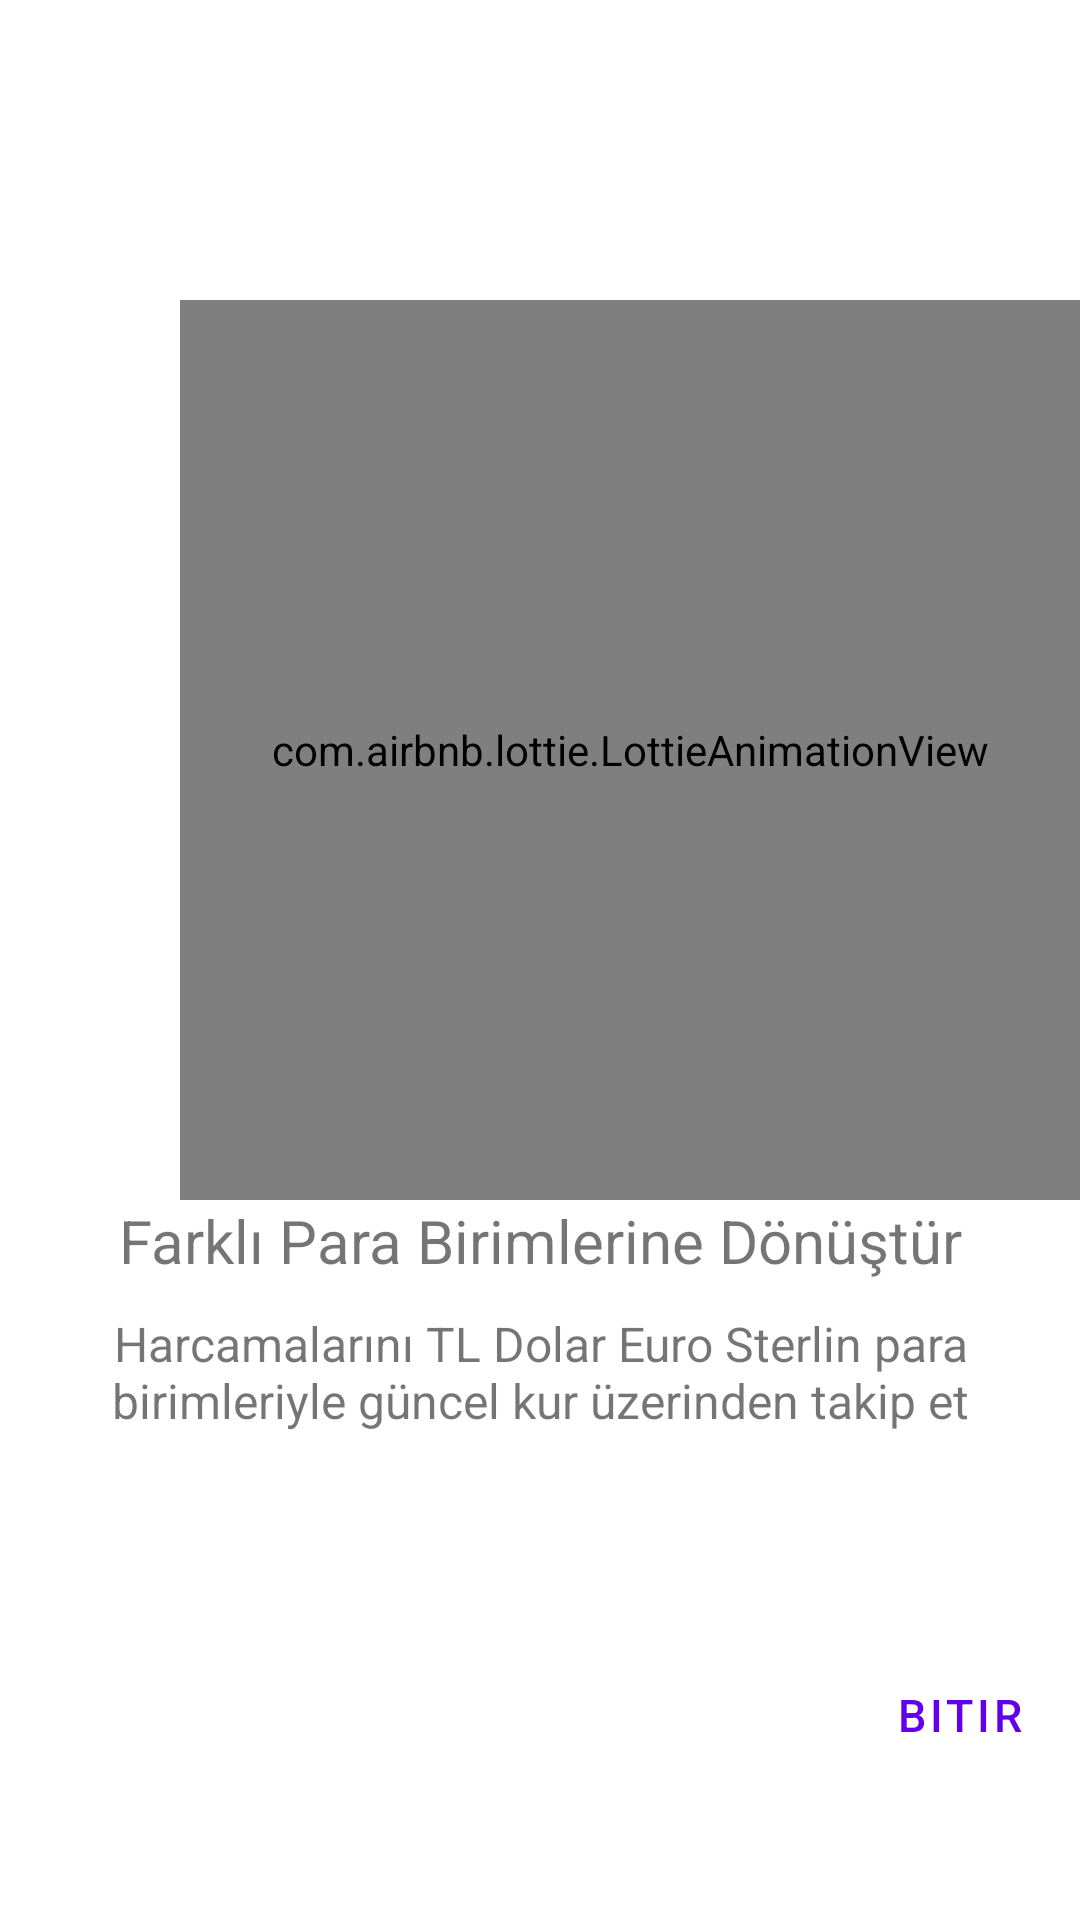

Android layout source for this screen:
<!-- AndroidManifest.xml: application theme NoActionBarTheme -->
<!-- res/layout/fragment_on_boarding_screen_last.xml -->
<?xml version="1.0" encoding="utf-8"?>
<LinearLayout xmlns:android="http://schemas.android.com/apk/res/android"
    xmlns:tools="http://schemas.android.com/tools"
    android:layout_width="match_parent"
    android:layout_height="match_parent"
    xmlns:app="http://schemas.android.com/apk/res-auto"
    tools:context=".onBoardingScreen.OnBoardingScreenOne"
    android:orientation="vertical">

    <com.airbnb.lottie.LottieAnimationView
        android:layout_width="@dimen/onboardinganimationdimen"
        android:layout_height="@dimen/onboardinganimationdimen"
        app:lottie_loop="true"
        app:lottie_autoPlay="true"
        app:lottie_rawRes="@raw/lastanim"
        android:layout_marginLeft="60dp"
        android:layout_marginTop="100dp"
        ></com.airbnb.lottie.LottieAnimationView>

    <TextView
        android:layout_width="match_parent"
        android:layout_height="wrap_content"
        android:text="@string/onboardingScreen3Text1"
        android:textSize="@dimen/bigSizeOnBoardingText"
        android:gravity="center"
        ></TextView>
    <TextView
        android:layout_width="match_parent"
        android:layout_height="wrap_content"
        android:text="@string/onboardingScreen3Text2"
        android:textSize="@dimen/mediumSizeOnBoardingText"
        android:gravity="center"
        android:layout_marginTop="10dp"
        ></TextView>

    <Button
        android:id="@+id/buttonLastOnBoarding"
        style="@style/Widget.MaterialComponents.Button.OutlinedButton"
        android:layout_width="wrap_content"
        android:layout_height="wrap_content"
        android:text="Bitir"
        android:textColor="@color/baseColor"
        android:backgroundTint="@android:color/transparent"
        app:cornerRadius="15dp"
        app:strokeColor="@color/baseColor"
        app:strokeWidth="@dimen/buttonStrokeWidth"
        app:rippleColor="#33AAAAAA"
        android:layout_marginTop="70dp"
        android:layout_marginLeft="280dp"
        android:textSize="15sp"

        ></Button>


</LinearLayout>
<!-- resources referenced by this layout -->
<resources>
  <dimen name="bigSizeOnBoardingText">20sp</dimen>
  <dimen name="buttonStrokeWidth">1dp</dimen>
  <dimen name="mediumSizeOnBoardingText">16sp</dimen>
  <dimen name="onboardinganimationdimen">300dp</dimen>
  <string name="onboardingScreen3Text1">Farklı Para Birimlerine Dönüştür</string>
  <string name="onboardingScreen3Text2">Harcamalarını TL Dolar Euro Sterlin para birimleriyle güncel kur üzerinden takip et</string>
  <style name="NoActionBarTheme" parent="Theme.MaterialComponents.DayNight.NoActionBar">
          
          <item name="colorPrimary">@color/purple_500</item>
          <item name="colorPrimaryVariant">@color/purple_700</item>
          <item name="colorOnPrimary">@color/white</item>
          
          <item name="colorSecondary">@color/teal_200</item>
          <item name="colorSecondaryVariant">@color/teal_700</item>
          <item name="colorOnSecondary">@color/black</item>
          
          <item name="android:statusBarColor" tools:targetApi="l">?attr/colorPrimaryVariant</item>
          
      </style>
  <!-- not gathered from this repository: default colours our renderer supplied (Android Studio template values) -->
  <color name="purple_500">#FF6200EE</color>
  <color name="purple_700">#FF3700B3</color>
  <color name="teal_200">#FF03DAC5</color>
  <color name="teal_700">#FF018786</color>
  <color name="black">#FF000000</color>
  <color name="white">#FFFFFFFF</color>
</resources>
